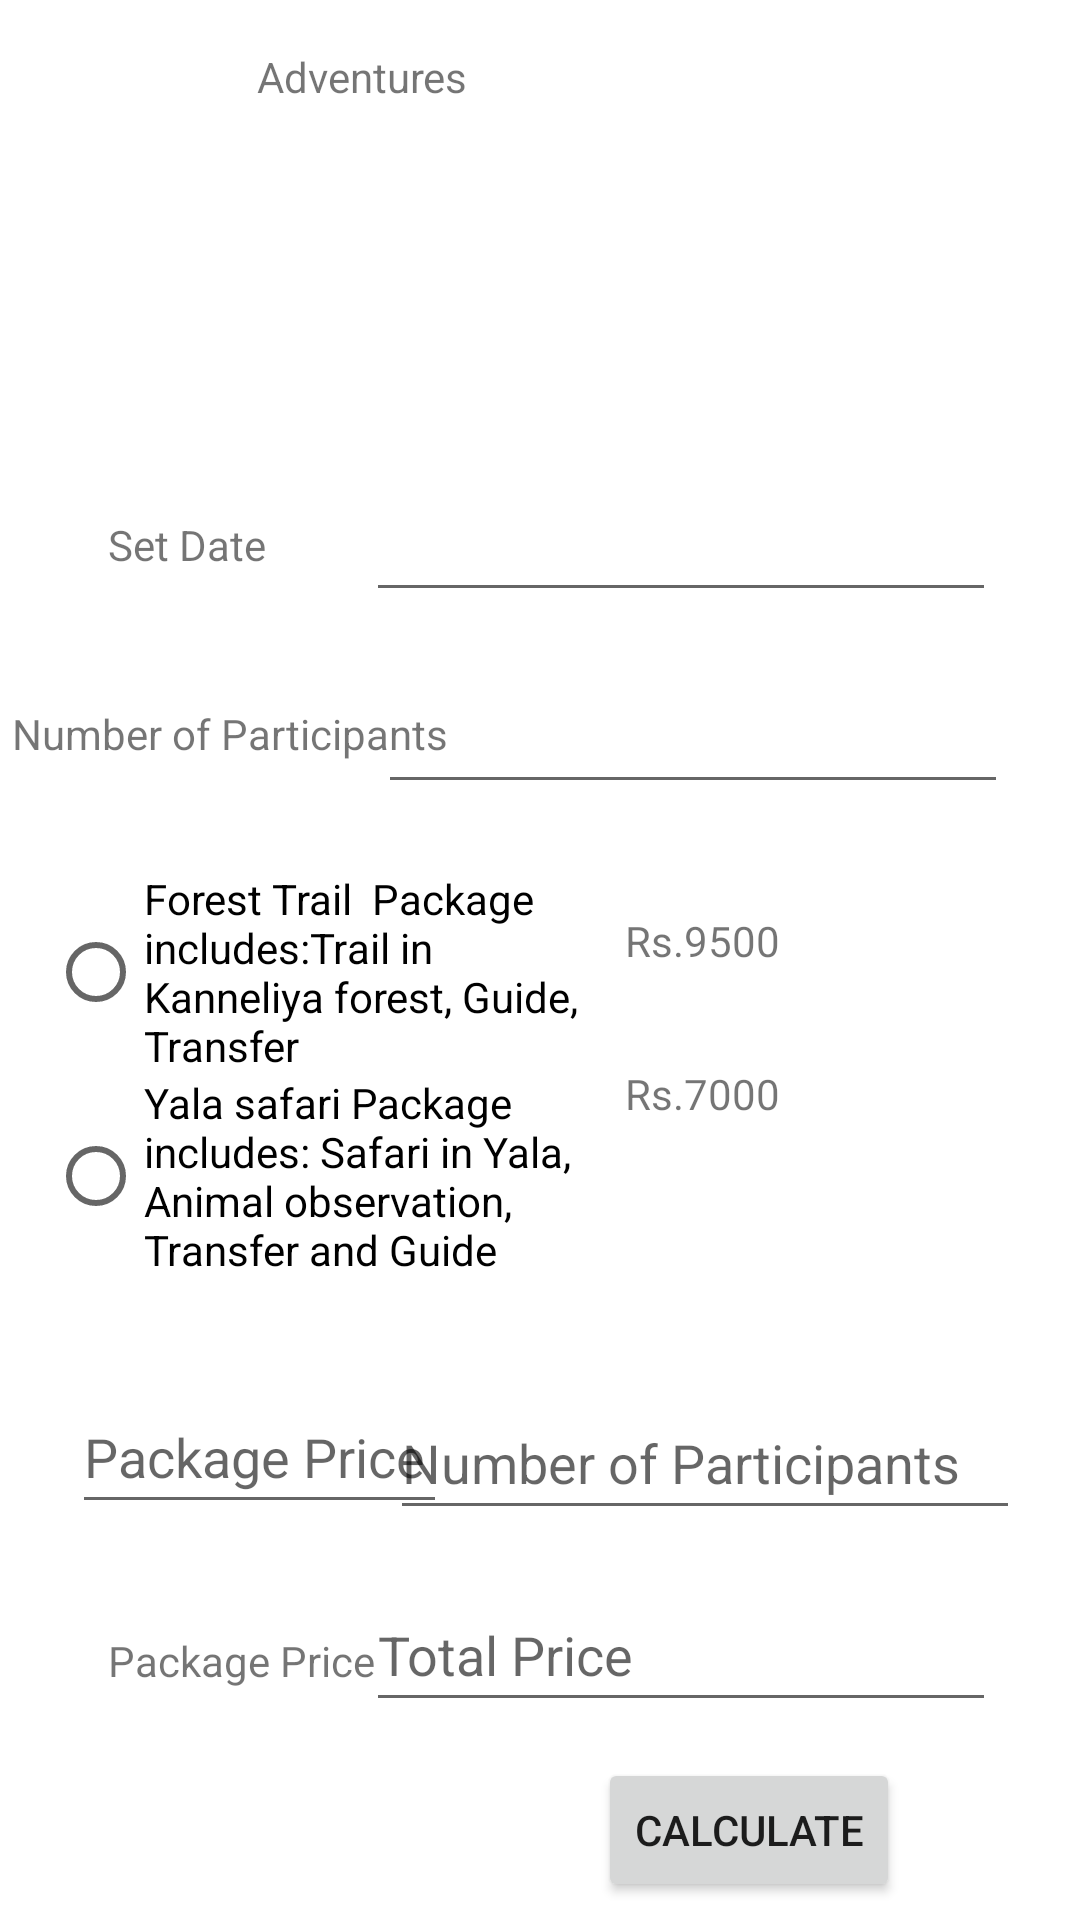

Layout XML and referenced resources for this Android screen:
<!-- AndroidManifest.xml: application theme Theme.ActivitiesToDo -->
<!-- res/layout/activity_sub5.xml -->
<?xml version="1.0" encoding="utf-8"?>
<androidx.constraintlayout.widget.ConstraintLayout xmlns:android="http://schemas.android.com/apk/res/android"
    xmlns:app="http://schemas.android.com/apk/res-auto"
    xmlns:tools="http://schemas.android.com/tools"
    android:layout_width="match_parent"
    android:layout_height="match_parent"
    tools:context=".subActivity5">

    <TextView
        android:id="@+id/textView22"
        android:layout_width="wrap_content"
        android:layout_height="wrap_content"
        android:layout_marginTop="16dp"
        android:layout_marginEnd="204dp"
        android:text="Adventures"
        app:layout_constraintEnd_toEndOf="parent"
        app:layout_constraintTop_toTopOf="parent" />

    <ImageView
        android:id="@+id/imageView10"
        android:layout_width="96dp"
        android:layout_height="65dp"
        android:layout_marginTop="24dp"
        android:layout_marginEnd="192dp"
        app:layout_constraintEnd_toEndOf="parent"
        app:layout_constraintTop_toBottomOf="@+id/textView22"
        app:srcCompat="@drawable/adventure" />

    <TextView
        android:id="@+id/textView23"
        android:layout_width="wrap_content"
        android:layout_height="wrap_content"
        android:layout_marginStart="36dp"
        android:layout_marginTop="48dp"
        android:text="@string/txtSetdate4"
        app:layout_constraintStart_toStartOf="parent"
        app:layout_constraintTop_toBottomOf="@+id/imageView10" />

    <TextView
        android:id="@+id/textView24"
        android:layout_width="wrap_content"
        android:layout_height="wrap_content"
        android:layout_marginStart="4dp"
        android:layout_marginTop="44dp"
        android:text="@string/txtNumofparticipants4"
        app:layout_constraintStart_toStartOf="parent"
        app:layout_constraintTop_toBottomOf="@+id/textView23" />

    <EditText
        android:id="@+id/etSetdate4"
        android:layout_width="wrap_content"
        android:layout_height="wrap_content"
        android:layout_marginTop="32dp"
        android:layout_marginEnd="28dp"
        android:ems="10"
        android:inputType="date"
        android:minHeight="48dp"
        app:layout_constraintEnd_toEndOf="parent"
        app:layout_constraintTop_toBottomOf="@+id/imageView10"
        tools:ignore="SpeakableTextPresentCheck" />

    <EditText
        android:id="@+id/etNumberofParticipants4"
        android:layout_width="wrap_content"
        android:layout_height="wrap_content"
        android:layout_marginTop="16dp"
        android:layout_marginEnd="24dp"
        android:ems="10"
        android:inputType="number"
        android:minHeight="48dp"
        app:layout_constraintEnd_toEndOf="parent"
        app:layout_constraintTop_toBottomOf="@+id/etSetdate4"
        tools:ignore="SpeakableTextPresentCheck" />

    <RadioGroup
        android:id="@+id/radioGroup4"
        android:layout_width="178dp"
        android:layout_height="142dp"
        android:layout_marginStart="16dp"
        android:layout_marginTop="36dp"
        app:layout_constraintStart_toStartOf="parent"
        app:layout_constraintTop_toBottomOf="@+id/textView24">

        <RadioButton
            android:id="@+id/radioButton7"
            android:layout_width="match_parent"
            android:layout_height="wrap_content"
            android:text="Forest Trail  Package includes:Trail in Kanneliya forest, Guide, Transfer" />

        <RadioButton
            android:id="@+id/radioButton8"
            android:layout_width="match_parent"
            android:layout_height="wrap_content"
            android:text="Yala safari Package includes: Safari in Yala, Animal observation, Transfer and Guide" />
    </RadioGroup>

    <TextView
        android:id="@+id/textView25"
        android:layout_width="wrap_content"
        android:layout_height="wrap_content"
        android:layout_marginTop="36dp"
        android:layout_marginEnd="100dp"
        android:text="Rs.9500"
        app:layout_constraintEnd_toEndOf="parent"
        app:layout_constraintTop_toBottomOf="@+id/etNumberofParticipants4" />

    <TextView
        android:id="@+id/textView26"
        android:layout_width="wrap_content"
        android:layout_height="wrap_content"
        android:layout_marginTop="32dp"
        android:layout_marginEnd="100dp"
        android:text="Rs.7000"
        app:layout_constraintEnd_toEndOf="parent"
        app:layout_constraintTop_toBottomOf="@+id/textView25" />

    <Button
        android:id="@+id/button10"
        android:layout_width="wrap_content"
        android:layout_height="wrap_content"
        android:layout_marginStart="136dp"
        android:layout_marginTop="12dp"
        android:onClick="savePackage"
        android:text="@string/btnSelect4"
        app:layout_constraintStart_toStartOf="parent"
        app:layout_constraintTop_toBottomOf="@+id/btnCalculate_4" />

    <EditText
        android:id="@+id/etNum7"
        android:layout_width="125dp"
        android:layout_height="48dp"
        android:layout_marginStart="24dp"
        android:layout_marginTop="28dp"
        android:ems="10"
        android:hint="Package Price"
        android:inputType="number"
        android:minHeight="48dp"
        app:layout_constraintStart_toStartOf="parent"
        app:layout_constraintTop_toBottomOf="@+id/radioGroup4"
        tools:ignore="SpeakableTextPresentCheck" />

    <EditText
        android:id="@+id/etNum8"
        android:layout_width="wrap_content"
        android:layout_height="wrap_content"
        android:layout_marginTop="88dp"
        android:layout_marginEnd="20dp"
        android:ems="10"
        android:hint="Number of Participants"
        android:inputType="number"
        android:minHeight="48dp"
        app:layout_constraintEnd_toEndOf="parent"
        app:layout_constraintTop_toBottomOf="@+id/textView26"
        tools:ignore="SpeakableTextPresentCheck" />

    <EditText
        android:id="@+id/etResult_4"
        android:layout_width="wrap_content"
        android:layout_height="wrap_content"
        android:layout_marginTop="16dp"
        android:layout_marginEnd="28dp"
        android:ems="10"
        android:hint="Total Price"
        android:inputType="number"
        android:minHeight="48dp"
        app:layout_constraintEnd_toEndOf="parent"
        app:layout_constraintTop_toBottomOf="@+id/etNum8"
        tools:ignore="SpeakableTextPresentCheck" />

    <Button
        android:id="@+id/btnCalculate_4"
        android:layout_width="wrap_content"
        android:layout_height="wrap_content"
        android:layout_marginTop="12dp"
        android:layout_marginEnd="60dp"
        android:text="calculate"
        app:layout_constraintEnd_toEndOf="parent"
        app:layout_constraintTop_toBottomOf="@+id/etResult_4" />

    <TextView
        android:id="@+id/textView40"
        android:layout_width="wrap_content"
        android:layout_height="wrap_content"
        android:layout_marginStart="36dp"
        android:layout_marginTop="36dp"
        android:text="Package Price"
        app:layout_constraintStart_toStartOf="parent"
        app:layout_constraintTop_toBottomOf="@+id/etNum7" />
</androidx.constraintlayout.widget.ConstraintLayout>
<!-- resources referenced by this layout -->
<resources>
  <string name="btnSelect4">Select</string>
  <string name="txtNumofparticipants4">Number of Participants</string>
  <string name="txtSetdate4">Set Date</string>
  <style name="Theme.ActivitiesToDo" parent="Theme.MaterialComponents.DayNight.DarkActionBar">
          
          <item name="colorPrimary">@color/purple_500</item>
          <item name="colorPrimaryVariant">@color/purple_700</item>
          <item name="colorOnPrimary">@color/white</item>
          
          <item name="colorSecondary">@color/teal_200</item>
          <item name="colorSecondaryVariant">@color/teal_700</item>
          <item name="colorOnSecondary">@color/black</item>
          
          <item name="android:statusBarColor" tools:targetApi="l">?attr/colorPrimaryVariant</item>
          
      </style>
  <!-- not gathered from this repository: default colours our renderer supplied (Android Studio template values) -->
  <color name="purple_500">#FF6200EE</color>
  <color name="purple_700">#FF3700B3</color>
  <color name="teal_200">#FF03DAC5</color>
  <color name="teal_700">#FF018786</color>
  <color name="black">#FF000000</color>
  <color name="white">#FFFFFFFF</color>
</resources>
